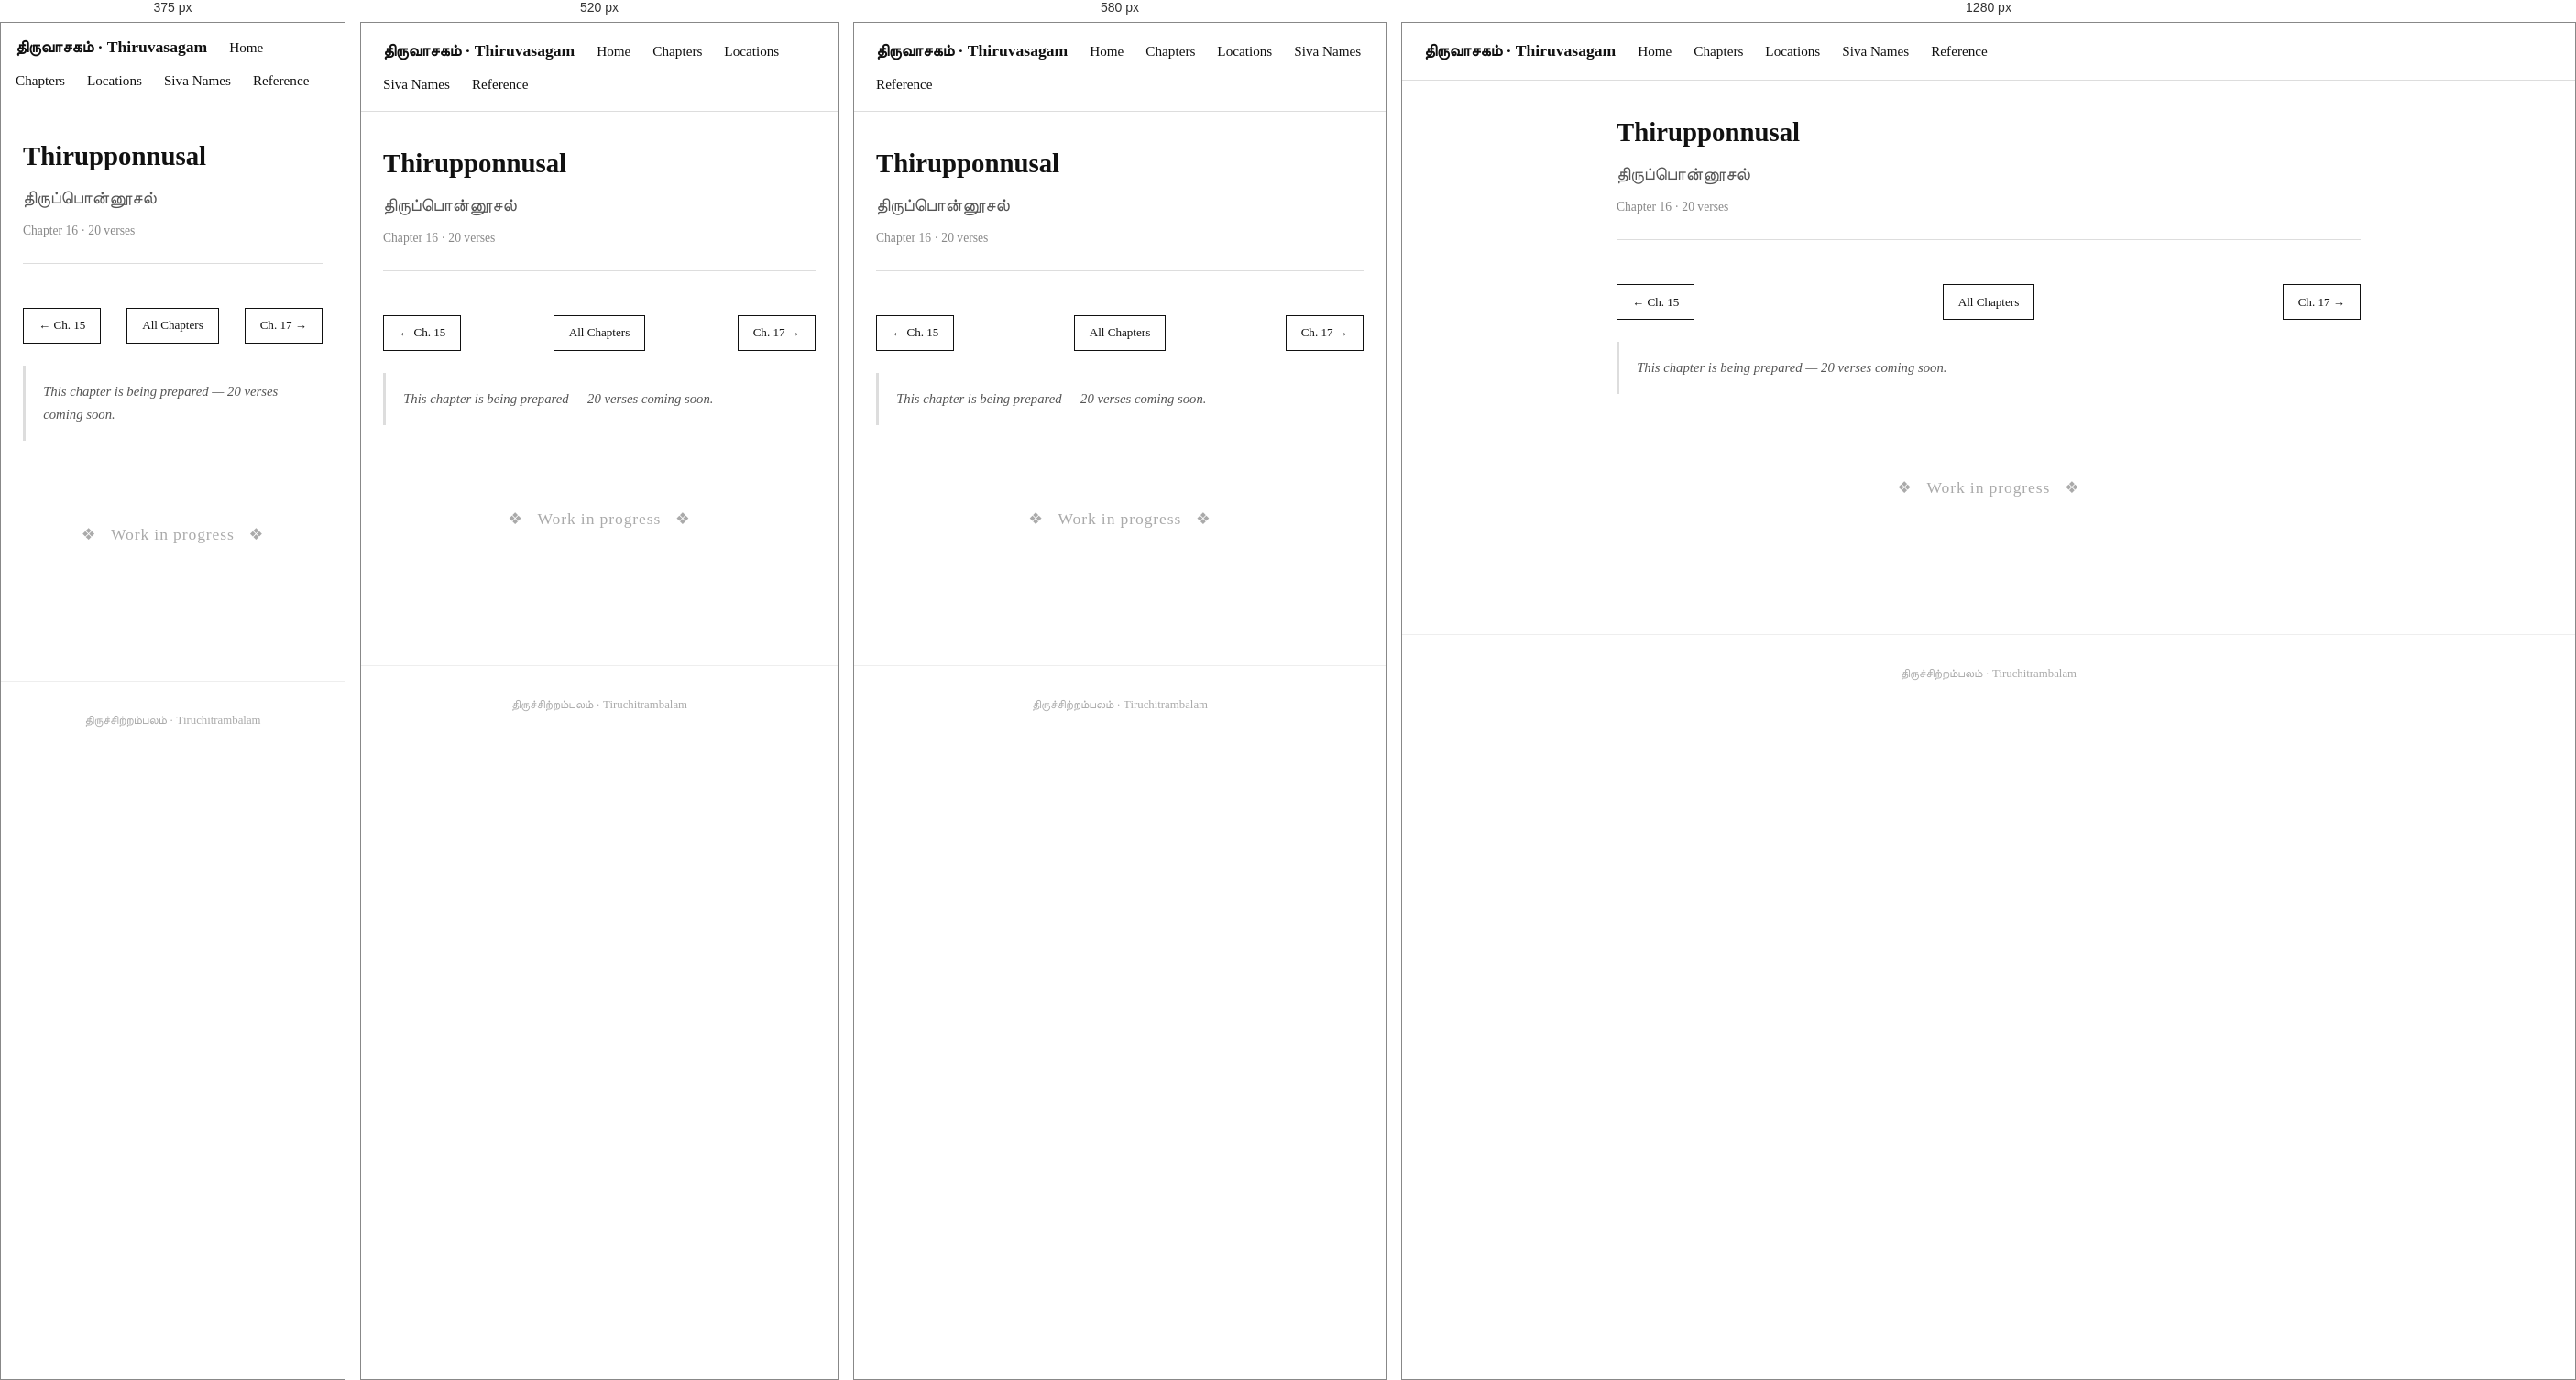
Rendered at 375 px, 520 px, 580 px and 1280 px, left to right.

<!-- file: 16-tiru-ponnusal.html -->
<!DOCTYPE html>
<html lang="en">
<head>
  <meta charset="UTF-8" />
  <meta name="viewport" content="width=device-width, initial-scale=1.0" />
  <title>Thirupponnusal · Thiruvasagam</title>
  <link rel="stylesheet" href="../style.css" />
</head>
<body>

  <nav>
    <span class="site-title">திருவாசகம் · Thiruvasagam</span>
    <a href="../index.html">Home</a>
    <a href="../chapters.html">Chapters</a>
    <a href="../locations.html">Locations</a>
    <a href="../siva-names.html">Siva Names</a>
    <a href="../Reference.html">Reference</a>
  </nav>

  <div class="container">

    <div class="chapter-header">
      <h1>Thirupponnusal</h1>
      <div class="tamil-title">திருப்பொன்னூசல்</div>
      <div class="meta">Chapter 16 · 20 verses</div>
    </div>

    <div class="chapter-nav">
      <a href="15-tiru-thonokkam.html" class="nav-btn">← Ch. 15</a>
      <a href="../chapters.html" class="nav-btn nav-home">All Chapters</a>
      <a href="17-annai-pathu.html" class="nav-btn">Ch. 17 →</a>
    </div>

    <p class="chapter-summary">This chapter is being prepared — 20 verses coming soon.</p>

    <div style="text-align:center; padding:4rem 1rem; color:#aaa;">
      <p style="font-size:1.1rem; letter-spacing:0.05em;">❖ &nbsp; Work in progress &nbsp; ❖</p>
    </div>

  </div>

  <footer>
    திருச்சிற்றம்பலம் · Tiruchitrambalam
  </footer>

</body>
</html>


/* @media block from style.css */
@media (max-width: 480px) {
  nav { padding: 0.75rem 1rem; }
}

/* @media block from style.css */
@media (max-width: 600px) {
  #temple-map { height: 320px; }
}

/* @media block from style.css */
@media (max-width: 640px) {
  .map-panel-layout { flex-direction: column; height: auto; }
  .map-panel-layout #temple-map { height: 300px; flex: none; }
  .map-sidebar { width: 100%; max-height: 280px; border-left: none; border-top: 1px solid #ddd; }
}

/* @media block from style.css */
@media (max-width: 560px) {
  .temple-photo { float: none; width: 100%; margin: 0 0 1rem; }
  .temple-photo img { height: 180px; }
}